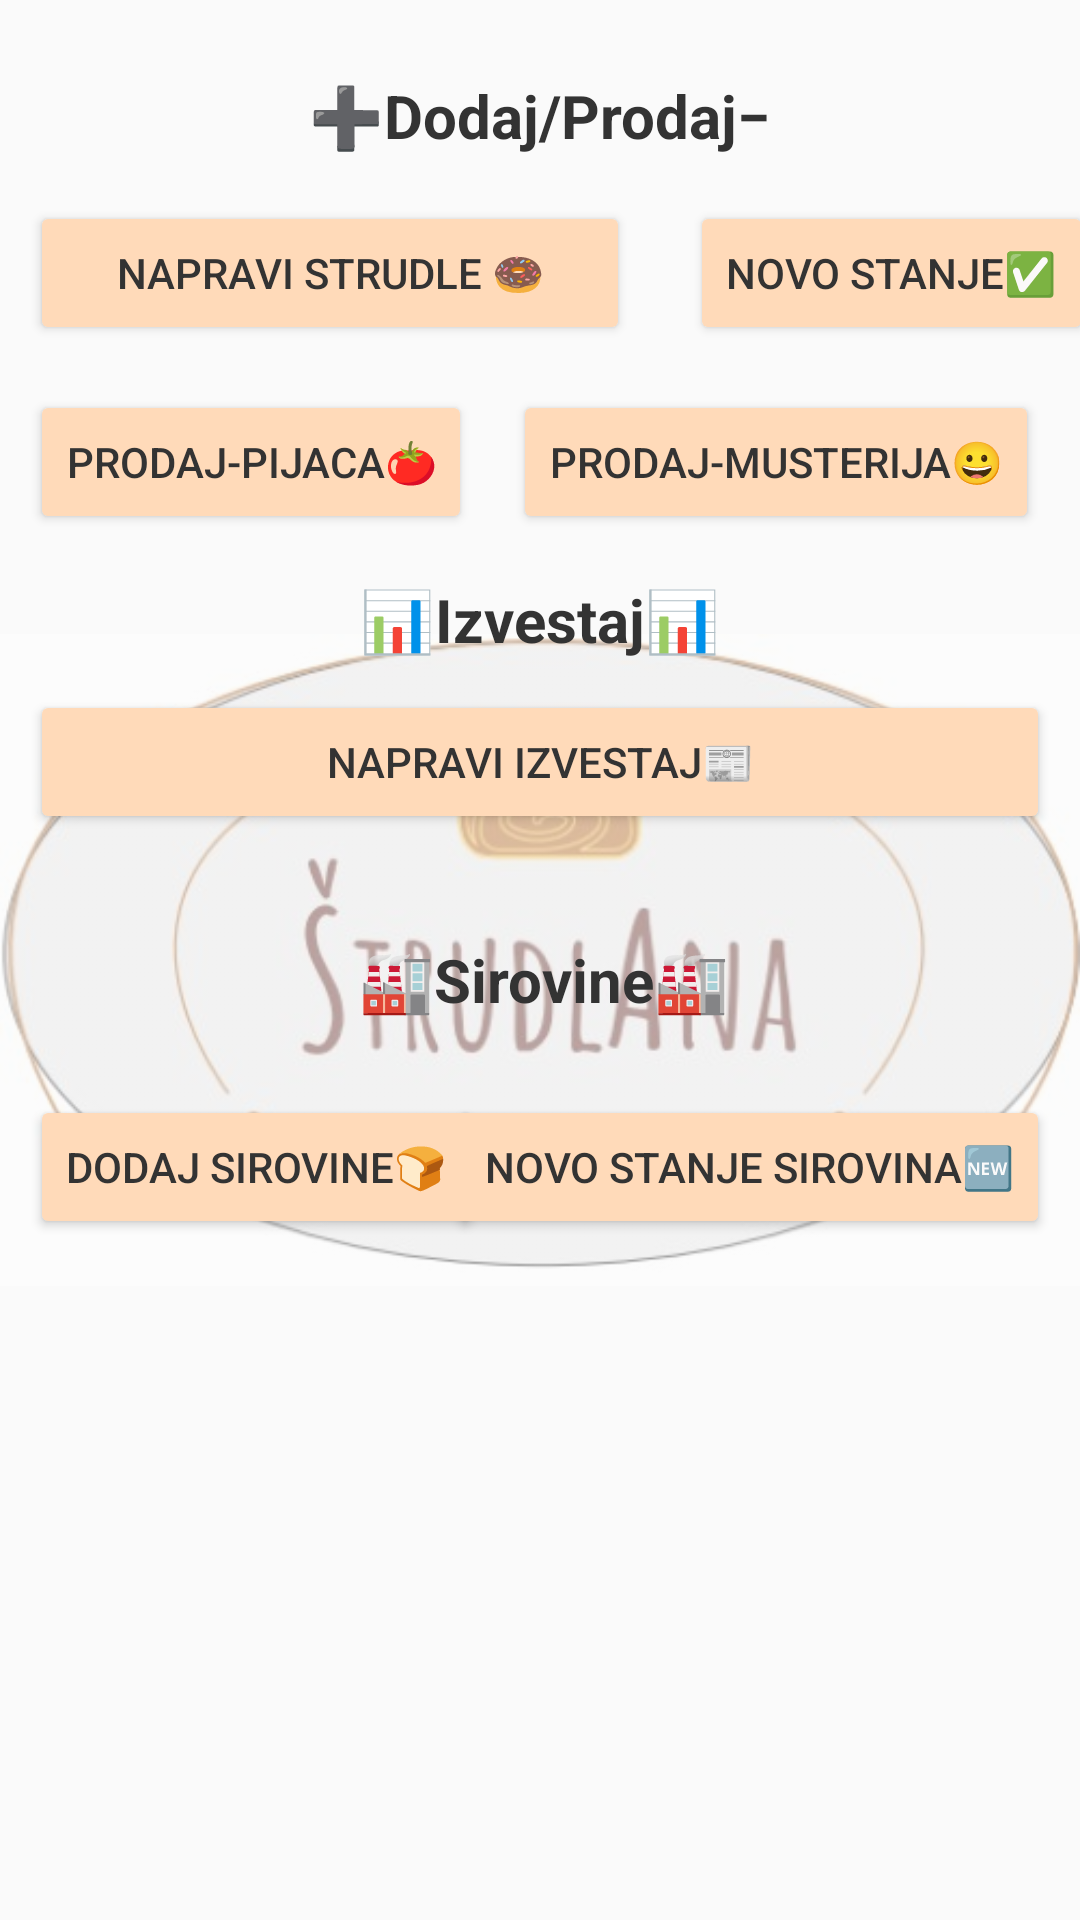

Here is an Android app screen rendered from its layout file. Give the layout XML and the strings, colors and styles it references.
<!-- AndroidManifest.xml: application theme Theme.Strudlana -->
<!-- res/layout/fragment_strudla.xml -->
<?xml version="1.0" encoding="utf-8"?>
<androidx.constraintlayout.widget.ConstraintLayout xmlns:android="http://schemas.android.com/apk/res/android"
    xmlns:app="http://schemas.android.com/apk/res-auto"
    xmlns:tools="http://schemas.android.com/tools"
    android:layout_width="match_parent"
    android:layout_height="match_parent"
    tools:context=".StrudlaFragment">

    <ImageView
        android:id="@+id/imageView"
        android:layout_width="match_parent"
        android:layout_height="match_parent"
        android:alpha="0.45"
        android:contentDescription="@string/bgpicture"
        android:src="@drawable/strudlanalogobg" />

    <TextView
        android:id="@+id/fr_strudla_naslov"
        android:layout_width="wrap_content"
        android:layout_height="wrap_content"
        android:layout_marginStart="25dp"
        android:layout_marginTop="25dp"
        android:layout_marginEnd="25dp"
        android:text="@string/dodaj_prodaj"
        android:textColor="@color/textBoja"
        android:textSize="20sp"
        android:textStyle="bold"
        app:layout_constraintEnd_toEndOf="parent"
        app:layout_constraintStart_toStartOf="parent"
        app:layout_constraintTop_toTopOf="parent" />

    <Button
        android:id="@+id/fr_studla_buttonNapravi"
        android:layout_width="200dp"
        android:layout_height="wrap_content"
        android:layout_marginStart="10dp"
        android:layout_marginTop="15dp"
        android:backgroundTint="#FFDAB9"
        android:text="@string/fr_button_napraviStrudle"
        android:textColor="#333333"
        app:layout_constraintStart_toStartOf="parent"
        app:layout_constraintTop_toBottomOf="@+id/fr_strudla_naslov"
        tools:ignore="TextSizeCheck" />

    <Button
        android:id="@+id/fr_studla_buttonProdajMusterija"
        android:layout_width="wrap_content"
        android:layout_height="wrap_content"
        android:layout_marginStart="10dp"
        android:layout_marginTop="15dp"
        android:layout_marginEnd="10dp"
        android:backgroundTint="@color/kajsija"
        android:text="@string/fr_button_prodajMusterija"
        android:textColor="@color/textBoja"
        app:layout_constraintEnd_toEndOf="parent"
        app:layout_constraintStart_toEndOf="@+id/fr_studla_buttonProdajPijaca"
        app:layout_constraintTop_toBottomOf="@+id/fr_studla_buttonNapravi" />

    <Button
        android:id="@+id/fr_studla_buttonProdajPijaca"
        android:layout_width="wrap_content"
        android:layout_height="wrap_content"
        android:layout_marginStart="10dp"
        android:layout_marginTop="15dp"
        android:backgroundTint="@color/kajsija"
        android:text="@string/fr_button_prodajPijaca"
        android:textColor="@color/textBoja"
        app:layout_constraintStart_toStartOf="parent"
        app:layout_constraintTop_toBottomOf="@+id/fr_studla_buttonNapravi" />

    <TextView
        android:id="@+id/fr_strudla_naslovIzvestaj"
        android:layout_width="wrap_content"
        android:layout_height="wrap_content"
        android:layout_marginStart="25dp"
        android:layout_marginTop="15dp"
        android:layout_marginEnd="25dp"
        android:text="@string/izvestaj"
        android:textColor="@color/textBoja"
        android:textSize="20sp"
        android:textStyle="bold"
        app:layout_constraintEnd_toEndOf="parent"
        app:layout_constraintStart_toStartOf="parent"
        app:layout_constraintTop_toBottomOf="@+id/fr_studla_buttonProdajMusterija" />

    <Button
        android:id="@+id/fr_studla_buttonNapraviIzvestaj"
        android:layout_width="match_parent"
        android:layout_height="wrap_content"
        android:layout_marginStart="10dp"
        android:layout_marginTop="10dp"
        android:layout_marginEnd="10dp"
        android:backgroundTint="@color/kajsija"
        android:text="@string/napraviIzvestaj"
        android:textColor="@color/textBoja"
        app:layout_constraintEnd_toEndOf="parent"
        app:layout_constraintStart_toStartOf="parent"
        app:layout_constraintTop_toBottomOf="@+id/fr_strudla_naslovIzvestaj"
        tools:ignore="VisualLintButtonSize" />

    <Button
        android:id="@+id/fr_studla_buttonNovoStanje"
        android:layout_width="wrap_content"
        android:layout_height="wrap_content"
        android:layout_marginStart="20dp"
        android:layout_marginTop="15dp"
        android:backgroundTint="@color/kajsija"
        android:text="@string/novoStanje"
        android:textColor="@color/textBoja"
        app:layout_constraintStart_toEndOf="@+id/fr_studla_buttonNapravi"
        app:layout_constraintTop_toBottomOf="@+id/fr_strudla_naslov" />

    <TextView
        android:id="@+id/fr_strudla_sirovineNaslov"
        android:layout_width="wrap_content"
        android:layout_height="wrap_content"
        android:layout_marginTop="35dp"
        android:text="@string/sirovineNaslov"
        android:textColor="@color/textBoja"
        android:textSize="20sp"
        android:textStyle="bold"
        app:layout_constraintEnd_toEndOf="parent"
        app:layout_constraintHorizontal_bias="0.506"
        app:layout_constraintStart_toStartOf="parent"
        app:layout_constraintTop_toBottomOf="@+id/fr_studla_buttonNapraviIzvestaj" />

    <Button
        android:id="@+id/fr_strudla_dodajSirovine"
        android:layout_width="wrap_content"
        android:layout_height="wrap_content"
        android:layout_marginTop="25dp"
        android:backgroundTint="@color/kajsija"
        android:text="@string/dodaj_sirovine"
        android:textColor="@color/textBoja"
        app:layout_constraintStart_toStartOf="@+id/fr_studla_buttonNapraviIzvestaj"
        app:layout_constraintTop_toBottomOf="@+id/fr_strudla_sirovineNaslov" />

    <Button
        android:id="@+id/fr_strudla_novoStanjeSirovine"
        android:layout_width="wrap_content"
        android:layout_height="wrap_content"
        android:layout_marginTop="25dp"
        android:backgroundTint="@color/kajsija"
        android:text="@string/novo_stanje_sirovina"
        android:textColor="@color/textBoja"
        app:layout_constraintEnd_toEndOf="@+id/fr_studla_buttonNapraviIzvestaj"
        app:layout_constraintTop_toBottomOf="@+id/fr_strudla_sirovineNaslov" />

</androidx.constraintlayout.widget.ConstraintLayout>
<!-- resources referenced by this layout -->
<resources>
  <color name="kajsija">#FFDAB9</color>
  <color name="textBoja">#333333</color>
  <!-- drawable strudlanalogobg: jpg bitmap (drawable, 23925 bytes) -->
  <string name="bgpicture">bgPicture</string>
  <string name="dodaj_prodaj">➕Dodaj/Prodaj−</string>
  <string name="dodaj_sirovine">Dodaj sirovine🍞</string>
  <string name="fr_button_napraviStrudle">Napravi Strudle 🍩</string>
  <string name="fr_button_prodajMusterija">Prodaj-musterija😀</string>
  <string name="fr_button_prodajPijaca">Prodaj-Pijaca🍅</string>
  <string name="izvestaj">📊Izvestaj📊</string>
  <string name="napraviIzvestaj">Napravi Izvestaj📰</string>
  <string name="novoStanje">Novo Stanje✅</string>
  <string name="novo_stanje_sirovina">Novo stanje sirovina🆕</string>
  <string name="sirovineNaslov">🏭Sirovine🏭</string>
  <style name="Theme.Strudlana" parent="Theme.AppCompat.Light.NoActionBar">
          
          <item name="colorPrimary">@color/kajsija</item>
          <item name="colorPrimaryVariant">@color/kajsijaTamna</item>
          <item name="colorOnPrimary">@color/kajsijaTamna2</item>
          
          <item name="colorSecondary">@color/teal_200</item>
          <item name="colorSecondaryVariant">@color/teal_700</item>
          <item name="colorOnSecondary">@color/white</item>
          
          <item name="android:statusBarColor">?attr/colorPrimaryVariant</item>
  
      </style>
  <color name="kajsijaTamna">#E6B896</color>
  <color name="kajsijaTamna2">#BF916D</color>
  <color name="teal_200">#FF03DAC5</color>
  <color name="teal_700">#FF018786</color>
  <color name="white">#FFFFFFFF</color>
</resources>
